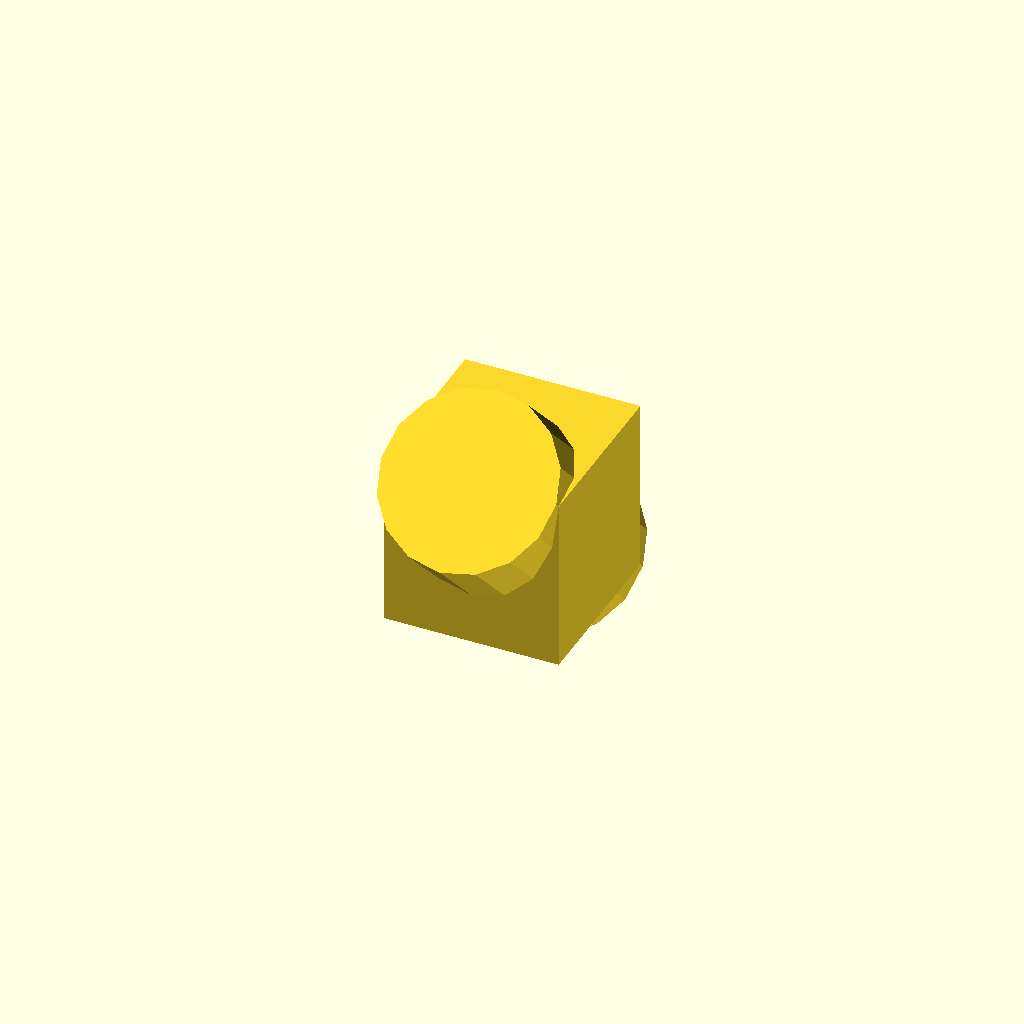
Cell 1: rendered with the file's own defaults.
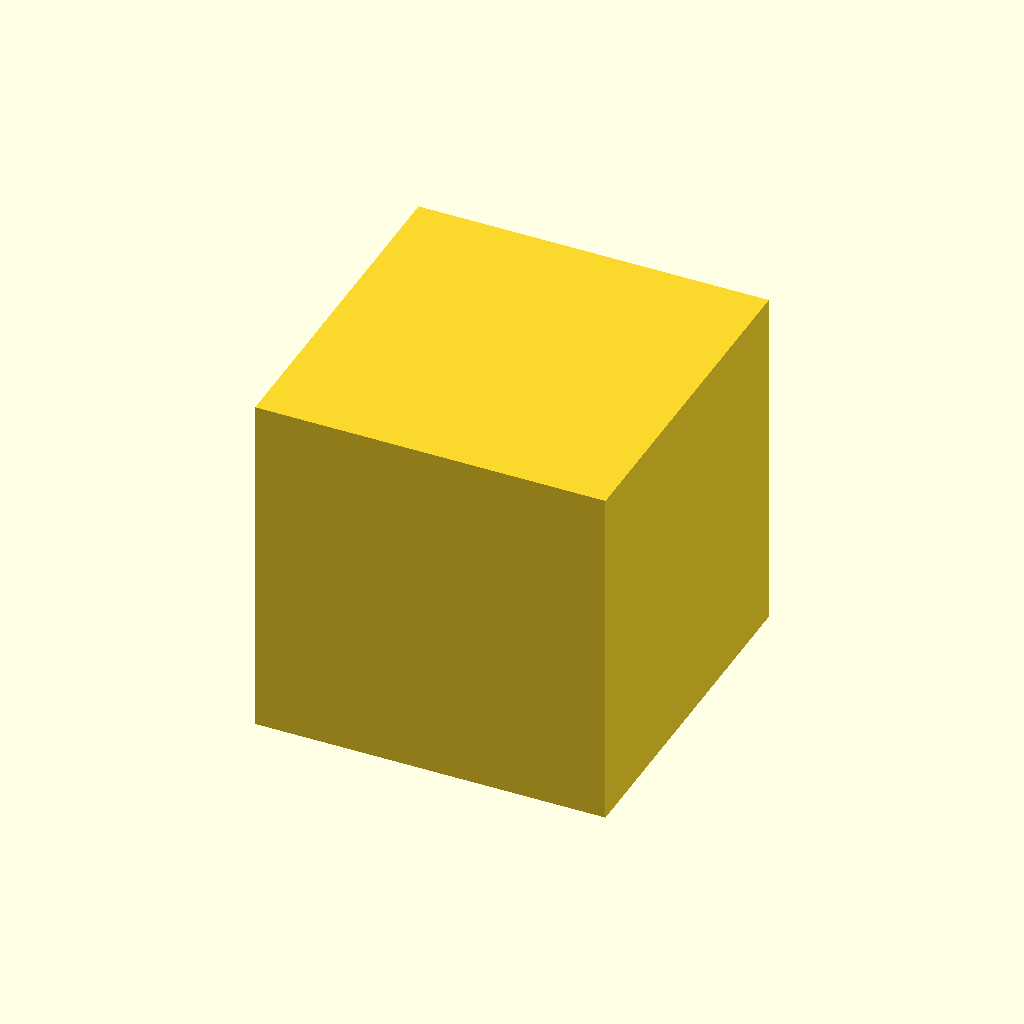
Cell 2 — cuSize set to 20, the other parameters unchanged.
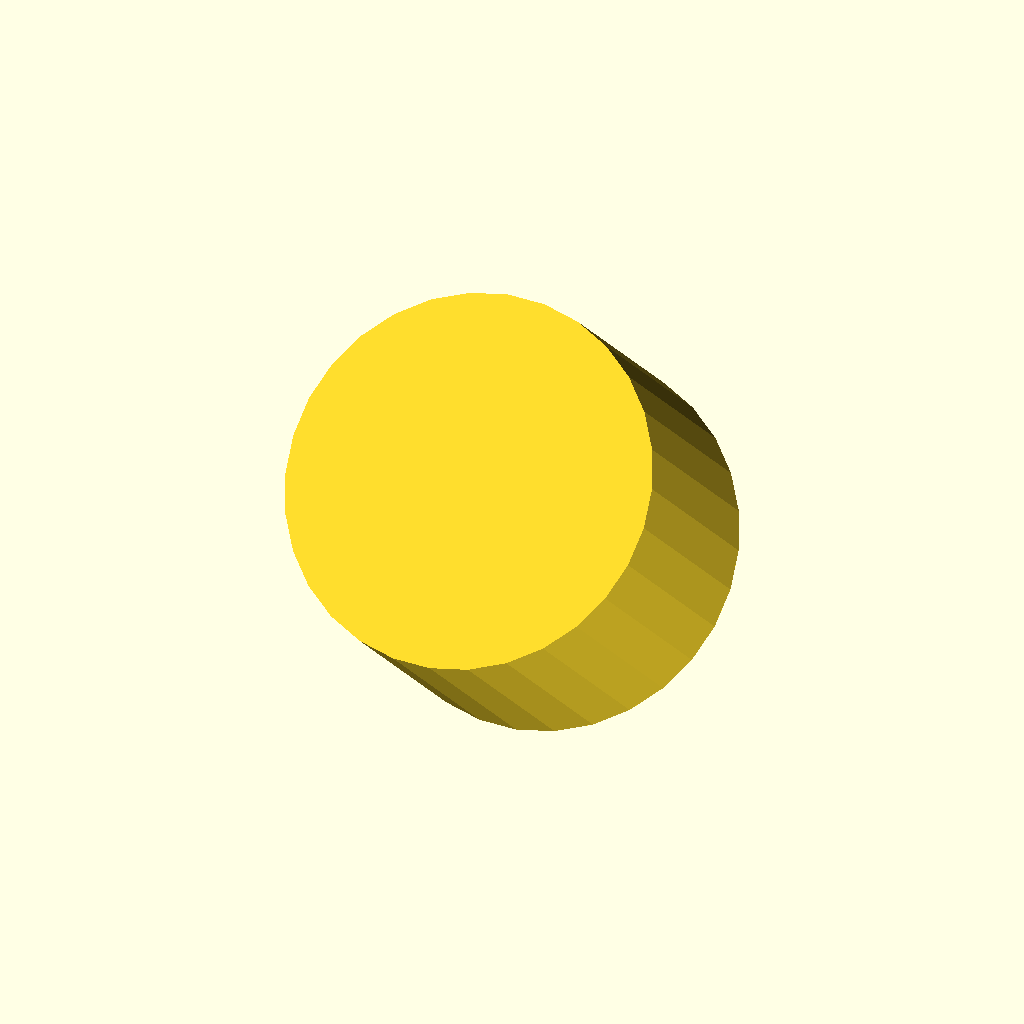
Cell 3 — cyDia set to 20, the other parameters unchanged.
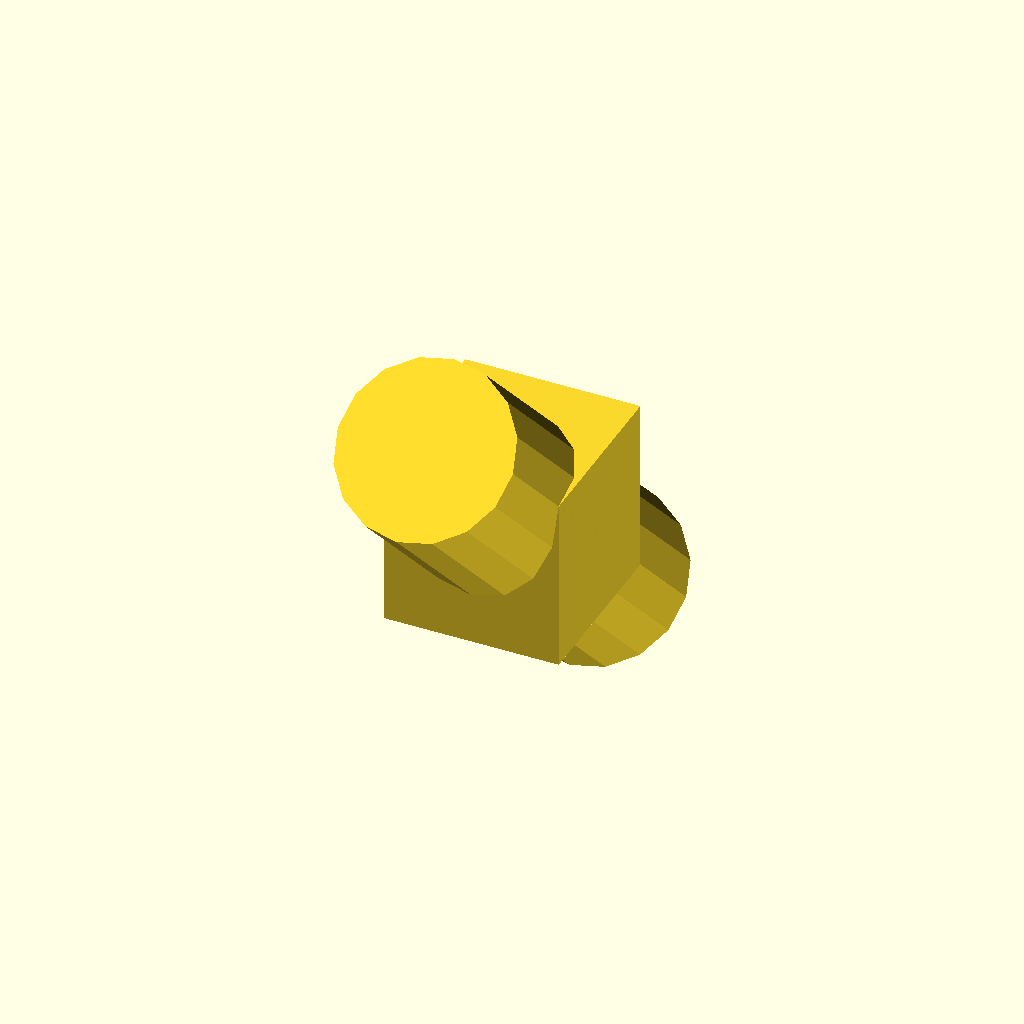
Cell 4: the same model with cyHei = 30.
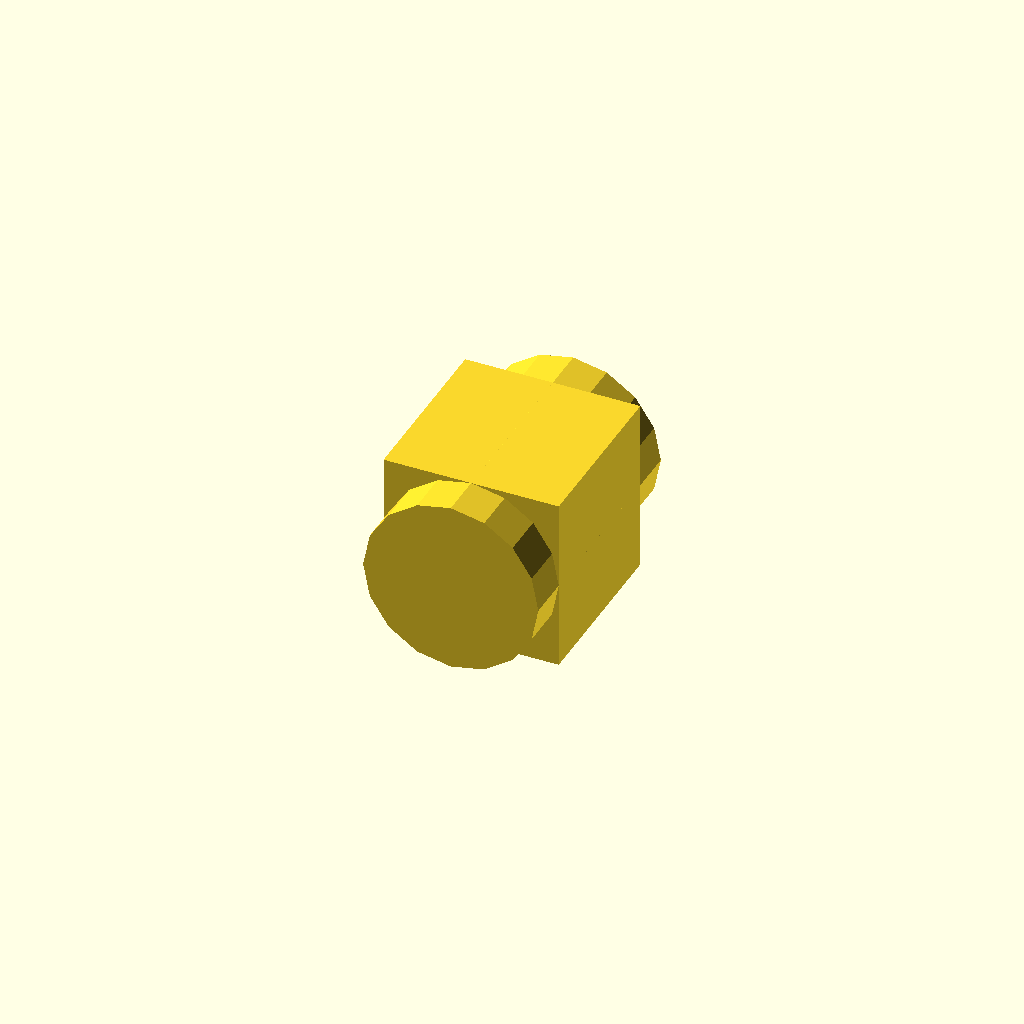
Cell 5 — rX set to 90, the other parameters unchanged.
One fixed orthographic camera (rotation 55°, 0°, 25°; colour scheme Cornfield) for every cell.
Source of the model, docs/rotations/rotate-x.scad:
// Size of the Cube (all directions)
cuSize = 10;

// The diameter of the Cylinder
cyDia = 10;

// The height of the Cylinder
cyHei = 15;

// X-Rotation of the Cylinder
rX = 45;

// Create Cube and rotate Cylinder by 'rX'
cube(size = [cuSize, cuSize, cuSize], center = true);
rotate([rX, 0, 0])
    cylinder(d = cyDia, h = cyHei, center = true);
Customizer parameters (derived from the source; name, type, default, range or options):
cuSize: number, default 10
cyDia: number, default 10
cyHei: number, default 15
rX: number, default 45
